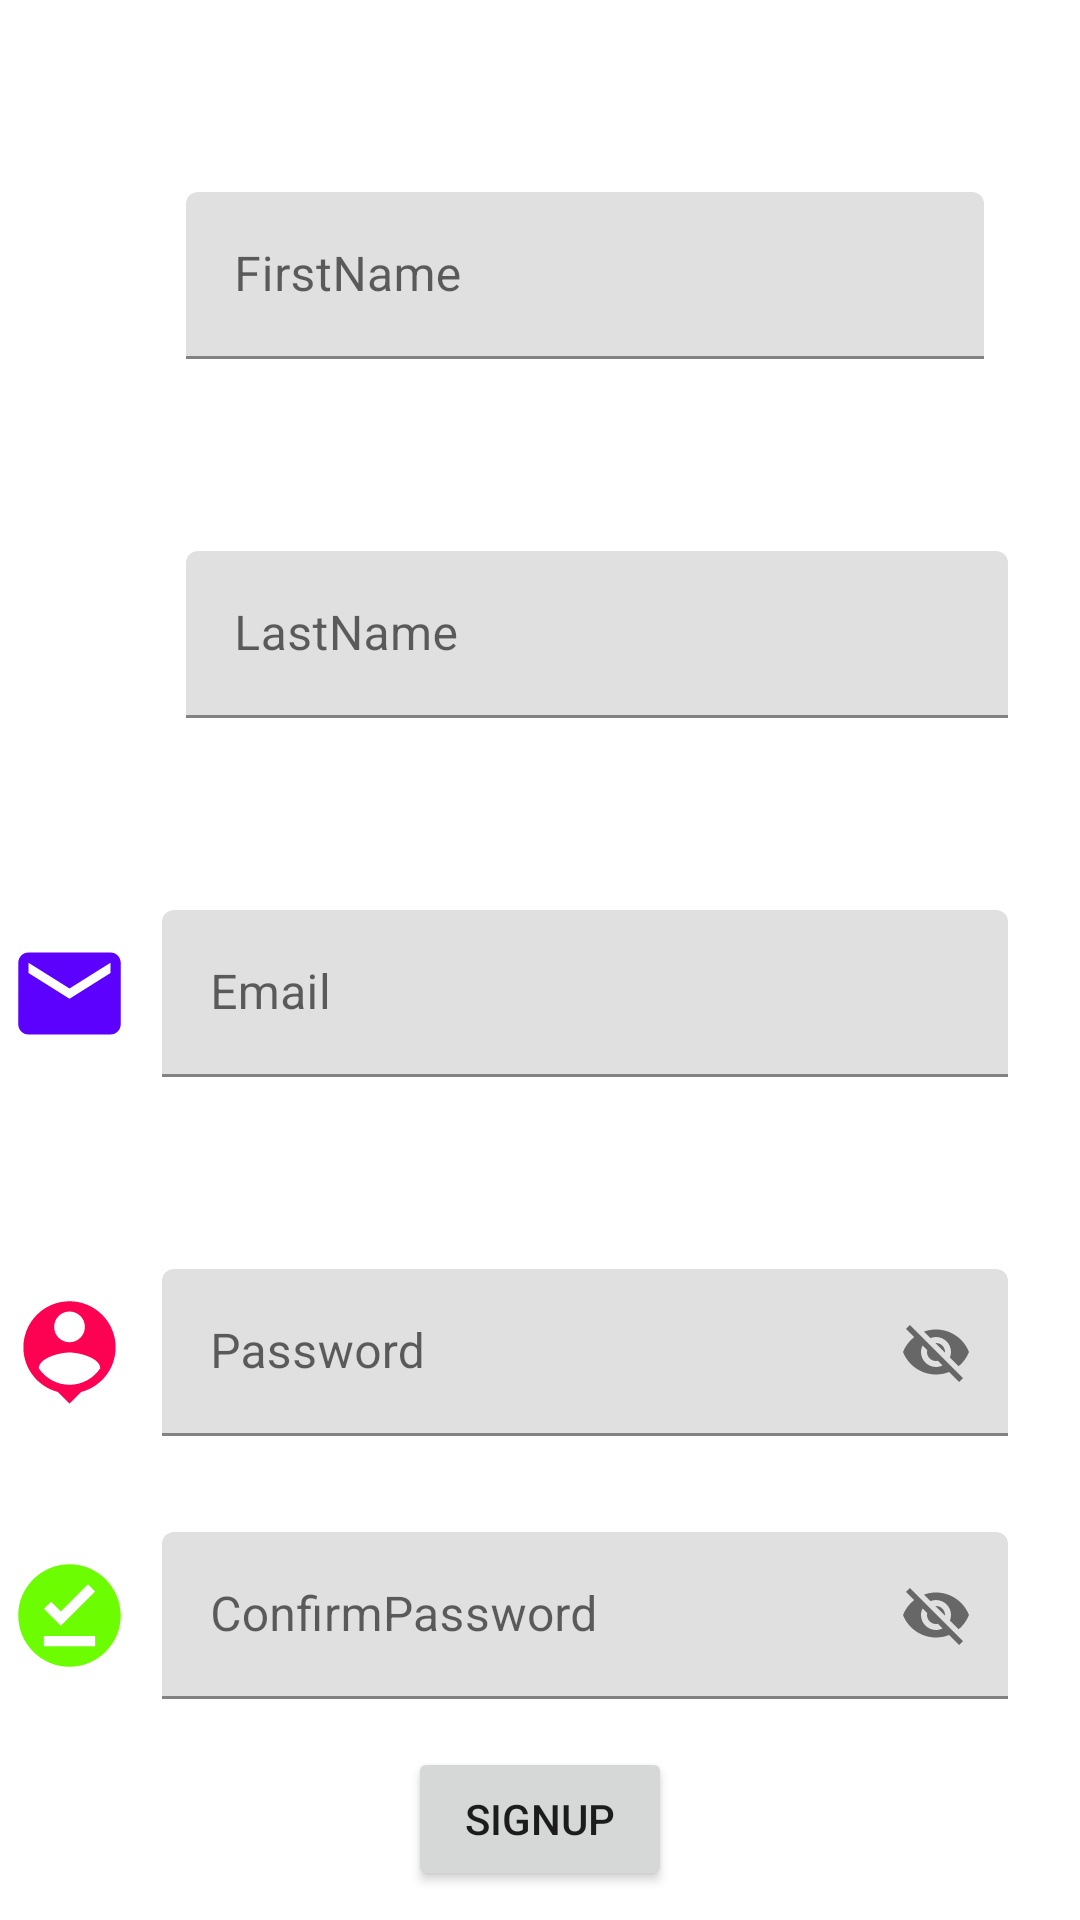

Write the Android layout XML for this screen, with the resource values it uses.
<!-- AndroidManifest.xml: application theme Theme.WorkoutLog -->
<!-- res/layout/activity_sign_up.xml -->
<?xml version="1.0" encoding="utf-8"?>
<androidx.constraintlayout.widget.ConstraintLayout xmlns:android="http://schemas.android.com/apk/res/android"
    xmlns:app="http://schemas.android.com/apk/res-auto"
    xmlns:tools="http://schemas.android.com/tools"
    android:layout_width="match_parent"
    android:layout_height="match_parent"
    tools:context=".SignUpActivity">

    <com.google.android.material.textfield.TextInputLayout
        android:id="@+id/tilFirstName"
        android:layout_width="0dp"
        android:layout_height="wrap_content"
        android:layout_marginStart="8dp"
        android:layout_marginTop="64dp"
        android:layout_marginEnd="32dp"
        app:layout_constraintEnd_toEndOf="parent"
        app:layout_constraintStart_toEndOf="@+id/imgFirst"
        app:layout_constraintTop_toTopOf="parent">

        <com.google.android.material.textfield.TextInputEditText
            android:id="@+id/etFirstName"
            android:layout_width="match_parent"
            android:layout_height="wrap_content"
            android:hint="FirstName" />
    </com.google.android.material.textfield.TextInputLayout>

    <ImageView
        android:id="@+id/imgFirst"
        android:layout_width="46dp"
        android:layout_height="41dp"
        android:layout_marginStart="8dp"
        app:layout_constraintBottom_toBottomOf="@+id/tilFirstName"
        app:layout_constraintStart_toStartOf="parent"
        app:layout_constraintTop_toTopOf="@+id/tilFirstName"
        app:srcCompat="@drawable/ic_baseline_person_24" />

    <com.google.android.material.textfield.TextInputLayout
        android:id="@+id/tilLastName"
        android:layout_width="0dp"
        android:layout_height="wrap_content"
        android:layout_marginStart="8dp"
        android:layout_marginTop="64dp"
        android:layout_marginEnd="24dp"
        app:layout_constraintEnd_toEndOf="parent"
        app:layout_constraintStart_toEndOf="@+id/imgLast"
        app:layout_constraintTop_toBottomOf="@+id/tilFirstName">

        <com.google.android.material.textfield.TextInputEditText
            android:id="@+id/etLastName"
            android:layout_width="match_parent"
            android:layout_height="wrap_content"
            android:hint="LastName" />
    </com.google.android.material.textfield.TextInputLayout>

    <ImageView
        android:id="@+id/imgLast"
        android:layout_width="46dp"
        android:layout_height="41dp"
        android:layout_marginStart="8dp"
        app:layout_constraintBottom_toBottomOf="@+id/tilLastName"
        app:layout_constraintStart_toStartOf="parent"
        app:layout_constraintTop_toTopOf="@+id/tilLastName"
        app:srcCompat="@drawable/ic_baseline_person_add_24" />

    <com.google.android.material.textfield.TextInputLayout
        android:id="@+id/tilEmail"
        android:layout_width="0dp"
        android:layout_height="wrap_content"
        android:layout_marginStart="8dp"
        android:layout_marginTop="64dp"
        android:layout_marginEnd="24dp"
        app:layout_constraintEnd_toEndOf="parent"
        app:layout_constraintStart_toEndOf="@+id/imgEmail"
        app:layout_constraintTop_toBottomOf="@+id/tilLastName">

        <com.google.android.material.textfield.TextInputEditText
            android:id="@+id/etEmail"
            android:layout_width="match_parent"
            android:layout_height="wrap_content"
            android:hint="Email" />
    </com.google.android.material.textfield.TextInputLayout>

    <ImageView
        android:id="@+id/imgEmail"
        android:layout_width="46dp"
        android:layout_height="41dp"
        app:layout_constraintBottom_toBottomOf="@+id/tilEmail"
        app:layout_constraintTop_toTopOf="@+id/tilEmail"
        app:srcCompat="@drawable/ic_baseline_email_24"
        tools:layout_editor_absoluteX="8dp" />

    <com.google.android.material.textfield.TextInputLayout
        android:id="@+id/tilPassword"
        android:layout_width="0dp"
        android:layout_height="wrap_content"
        android:layout_marginStart="8dp"
        android:layout_marginTop="64dp"
        android:layout_marginEnd="24dp"
        app:layout_constraintEnd_toEndOf="parent"
        app:layout_constraintStart_toEndOf="@+id/imgPin"
        app:layout_constraintTop_toBottomOf="@+id/tilEmail"
        app:passwordToggleEnabled="true">

        <com.google.android.material.textfield.TextInputEditText
            android:id="@+id/etPassword"
            android:layout_width="match_parent"
            android:layout_height="wrap_content"
            android:hint="Password" />
    </com.google.android.material.textfield.TextInputLayout>

    <ImageView
        android:id="@+id/imgPin"
        android:layout_width="46dp"
        android:layout_height="41dp"
        app:layout_constraintBottom_toBottomOf="@+id/tilPassword"
        app:layout_constraintTop_toTopOf="@+id/tilPassword"
        app:srcCompat="@drawable/ic_baseline_person_pin_24"
        tools:layout_editor_absoluteX="8dp" />

    <com.google.android.material.textfield.TextInputLayout
        android:id="@+id/tilConfirm"
        android:layout_width="0dp"
        android:layout_height="wrap_content"
        android:layout_marginStart="8dp"
        android:layout_marginTop="32dp"
        android:layout_marginEnd="24dp"
        app:layout_constraintEnd_toEndOf="parent"
        app:layout_constraintStart_toEndOf="@+id/imageView5"
        app:layout_constraintTop_toBottomOf="@+id/tilPassword"
        app:passwordToggleEnabled="true">

        <com.google.android.material.textfield.TextInputEditText
            android:id="@+id/etConfirm"
            android:layout_width="match_parent"
            android:layout_height="wrap_content"
            android:hint="ConfirmPassword" />
    </com.google.android.material.textfield.TextInputLayout>

    <ImageView
        android:id="@+id/imageView5"
        android:layout_width="46dp"
        android:layout_height="41dp"
        app:layout_constraintBottom_toBottomOf="@+id/tilConfirm"
        app:layout_constraintTop_toTopOf="@+id/tilConfirm"
        app:srcCompat="@drawable/ic_baseline_offline_pin_24"
        tools:layout_editor_absoluteX="8dp" />

    <Button
        android:id="@+id/btnSignUp"
        android:layout_width="wrap_content"
        android:layout_height="wrap_content"
        android:layout_marginStart="24dp"
        android:layout_marginTop="16dp"
        android:layout_marginEnd="24dp"
        android:text="SignUp"
        app:layout_constraintEnd_toEndOf="parent"
        app:layout_constraintStart_toStartOf="parent"
        app:layout_constraintTop_toBottomOf="@+id/tilConfirm" />

    <TextView
        android:id="@+id/tvLogIn"
        android:layout_width="wrap_content"
        android:layout_height="wrap_content"
        android:layout_marginStart="16dp"
        android:layout_marginTop="16dp"
        android:layout_marginEnd="16dp"
        android:text="LogIn"
        app:layout_constraintEnd_toEndOf="parent"
        app:layout_constraintStart_toStartOf="parent"
        app:layout_constraintTop_toBottomOf="@+id/btnSignUp" />
</androidx.constraintlayout.widget.ConstraintLayout>
<!-- resources referenced by this layout -->
<resources>
  <!-- drawable ic_baseline_email_24 (drawable) -->
  <vector android:height="24dp" android:tint="#5D01FE"
      android:viewportHeight="24" android:viewportWidth="24"
      android:width="24dp" xmlns:android="http://schemas.android.com/apk/res/android">
      <path android:fillColor="@android:color/white" android:pathData="M20,4L4,4c-1.1,0 -1.99,0.9 -1.99,2L2,18c0,1.1 0.9,2 2,2h16c1.1,0 2,-0.9 2,-2L22,6c0,-1.1 -0.9,-2 -2,-2zM20,8l-8,5 -8,-5L4,6l8,5 8,-5v2z"/>
  </vector>
  <!-- drawable ic_baseline_offline_pin_24 (drawable) -->
  <vector android:height="24dp" android:tint="#6DFD01"
      android:viewportHeight="24" android:viewportWidth="24"
      android:width="24dp" xmlns:android="http://schemas.android.com/apk/res/android">
      <path android:fillColor="@android:color/white" android:pathData="M12,2C6.5,2 2,6.5 2,12s4.5,10 10,10s10,-4.5 10,-10S17.5,2 12,2zM17,18H7v-2h10V18zM10.3,14L7,10.7l1.4,-1.4l1.9,1.9l5.3,-5.3L17,7.3L10.3,14z"/>
  </vector>
  <!-- drawable ic_baseline_person_pin_24 (drawable) -->
  <vector android:height="24dp" android:tint="#FD0153"
      android:viewportHeight="24" android:viewportWidth="24"
      android:width="24dp" xmlns:android="http://schemas.android.com/apk/res/android">
      <path android:fillColor="@android:color/white" android:pathData="M12,2c-4.97,0 -9,4.03 -9,9 0,4.17 2.84,7.67 6.69,8.69L12,22l2.31,-2.31C18.16,18.67 21,15.17 21,11c0,-4.97 -4.03,-9 -9,-9zM12,4c1.66,0 3,1.34 3,3s-1.34,3 -3,3 -3,-1.34 -3,-3 1.34,-3 3,-3zM12,18.3c-2.5,0 -4.71,-1.28 -6,-3.22 0.03,-1.99 4,-3.08 6,-3.08 1.99,0 5.97,1.09 6,3.08 -1.29,1.94 -3.5,3.22 -6,3.22z"/>
  </vector>
  <style name="Theme.WorkoutLog" parent="Theme.MaterialComponents.DayNight.DarkActionBar">
          
          <item name="colorPrimary">@color/purple_500</item>
          <item name="colorPrimaryVariant">@color/purple_700</item>
          <item name="colorOnPrimary">@color/white</item>
          
          <item name="colorSecondary">@color/teal_200</item>
          <item name="colorSecondaryVariant">@color/teal_700</item>
          <item name="colorOnSecondary">@color/black</item>
          
          <item name="android:statusBarColor" tools:targetApi="l">?attr/colorPrimaryVariant</item>
          
      </style>
  <!-- not gathered from this repository: default colours our renderer supplied (Android Studio template values) -->
  <color name="purple_500">#FF6200EE</color>
  <color name="purple_700">#FF3700B3</color>
  <color name="teal_200">#FF03DAC5</color>
  <color name="teal_700">#FF018786</color>
  <color name="black">#FF000000</color>
  <color name="white">#FFFFFFFF</color>
</resources>
